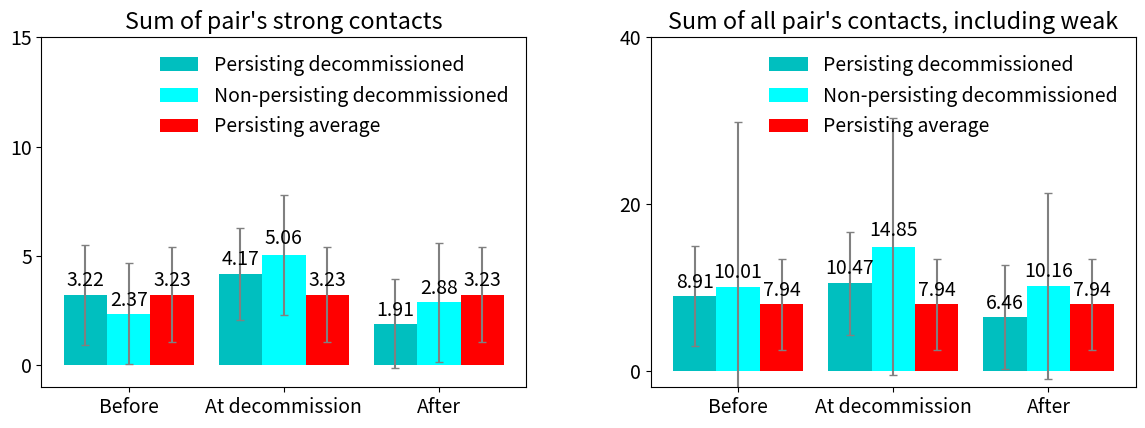

Write the Python code that produced this figure. (Note: this script raises an exception after producing the figure.)
#!/usr/bin/env python
# a bar plot with errorbars
import matplotlib
import numpy as np
import matplotlib.pyplot as plt
from matplotlib.patches import Ellipse, Polygon
from pylab import *

width=0.28     # the width of the bars

font = {'family' : 'sans-serif',
		'variant' : 'normal',
        'weight' : 'light',
        'size'   : 14}

matplotlib.rc('font', **font)
# plot with various axes scales
plt.figure(1)
fig = gcf()


def plot_bars_DELETION_STRONG_TOT(PersistingMeans, PersistingStd, Means, Std, PERSreal, PERSstd):

	ind = np.arange(N)  # the x locations for the groups
	#width = 0.3       # the width of the bars

	#ax = plt.subplot(321)
	ax = plt.subplot2grid((1,2),(0, 0))
	#rects1 = ax.bar(ind-0.2, PersistingMeans, width, color='c', yerr=PersistingStd, align='center')
	#rects2 = ax.bar(ind+0.2, Means, width, color='cyan', yerr=Std, align='center')

	rects1 = ax.bar(ind-width, PersistingMeans, width, color='c', \
		align='center', yerr=PersistingStd, linewidth=0,\
		error_kw=dict(ecolor='gray', lw=1.5, capsize=2.7, capthick=1))

	rects2 = ax.bar(ind, Means, width, color='cyan', \
		yerr=Std, align='center', linewidth=0,\
		error_kw=dict(ecolor='gray', lw=1.5, capsize=2.7, capthick=1))

	rects3 = ax.bar(ind+width, PERSreal, width, color='r',\
		yerr=PERSstd, align='center',linewidth=0,\
		error_kw=dict(ecolor='gray', lw=1.5, capsize=2.7, capthick=1))


	ax.legend((rects1[0], rects2[0], rects3[0]), \
		('Persisting decommissioned', \
			'Non-persisting decommissioned', 'Persisting average'),\
		loc='best',frameon=False)

	# add some text for labels, title and axes ticks
	ax.set_title('Sum of pair\'s strong contacts')
	ax.set_xticks(ind )
	ax.set_xticklabels(('Before', 'At decommission', 'After'))
	
	ax.set_ylim([-1, 15])
	ax.set_yticks((0,5,10,15))


	def autolabel(rects):
	    # attach some text labels
	    for rect in rects:
	        height = rect.get_height()
	        ax.text(rect.get_x() + rect.get_width()/2., 1.05*height,
	                '%.2f' % float(height),
	                ha='center', va='bottom')

	autolabel(rects1)
	autolabel(rects2)
	autolabel(rects3)

	return plt

###################################################################################################
def plot_bars_DELETION_WEAK_TOT(PersistingMeans, PersistingStd, Means, Std, PERSreal, PERSstd):

	ind = np.arange(N)  # the x locations for the groups
	#width = 0.3       # the width of the bars

	#ax = plt.subplot(321)
	ax = plt.subplot2grid((1,2),(0, 1))

	#axs[1].bar(x, a, width=1/3, facecolor='b', alpha=.5, linewidth=0)
	#axs[1].bar(x+1/3, b, width=1/3, facecolor='r', alpha=.5, linewidth=0)
	#axs[1].bar(x+2/3, c, width=1/3, facecolor='g', alpha=.5, linewidth=0)

	rects1 = ax.bar(ind-width, PersistingMeans, width, color='c', \
		align='center', yerr=PersistingStd, linewidth=0, \
		error_kw=dict(ecolor='gray', lw=1.5, capsize=2.7, capthick=1))

	rects2 = ax.bar(ind, Means, width, color='cyan', \
		yerr=Std, align='center', linewidth=0, \
		error_kw=dict(ecolor='gray', lw=1.5, capsize=2.7, capthick=1))

	rects3 = ax.bar(ind+width, PERSreal, width, color='r',\
		yerr=PERSstd, align='center',linewidth=0, \
		error_kw=dict(ecolor='gray', lw=1.5, capsize=2.7, capthick=1))

	# add some text for labels, title and axes ticks
	ax.set_title('Sum of all pair\'s contacts, including weak')
	ax.set_xticks(ind)
	ax.set_xticklabels(('Before', 'At decommission', 'After'))
	
	ax.set_ylim([-2, 40])
	ax.set_yticks((0,20,40))

	ax.legend((rects1[0], rects2[0], rects3[0]), \
		('Persisting decommissioned', \
			'Non-persisting decommissioned', 'Persisting average'),\
		loc='best',frameon=False)

	def autolabel(rects):
	    # attach some text labels
	    for rect in rects:
	        height = rect.get_height()
	        ax.text(rect.get_x() + rect.get_width()/2., 1.05*height,
	                '%.2f' % float(height),
	                ha='center', va='bottom')

	autolabel(rects1)
	autolabel(rects2)
	autolabel(rects3)

	return plt



N = 3
##########################################################################
# NON PERSISTING LINKS
# STRONG contacts REL TODO
deletionFormationMeans = (2.3721528288, 5.06331129072, 2.8840313495)
deletionFormationStd = (2.30971994302, 2.74966361941, 2.7298384276)


# PERSISTING LINKS
deletionNoformationMeans = (3.2183908046, 4.1698014629, 1.91431556949)
deletionNoformationStd = (2.26977696782, 2.09065874393, 2.02388400217)


SRMeans = (3.3091687, 2.979519, 3.132315, 3.079974, 3.662224)
SRStd = (1.973572, 2.118384, 2.240364, 2.206676, 2.354066)
SRMeansS = (3.2326401399999996,3.2326401399999996,3.2326401399999996)
SRStdS = (2.1786123999999996,2.1786123999999996,2.1786123999999996)

plt1 = plot_bars_DELETION_STRONG_TOT(deletionNoformationMeans, deletionNoformationStd,\
	deletionFormationMeans, deletionFormationStd, SRMeansS, SRStdS)

##########################################################################
# NON PERSISTING LINKS
# WEAK contacts REL
#deletionFormationMeans = (11.8694841516, 12.5288999378, 7.94157862026)
#deletionFormationStd = (7.86842513803, 8.01656559249, 7.40527537721)

deletionFormationMeans = (10.0062454078, 14.8485182464, 10.164707323)
deletionFormationStd = (19.8008783499, 15.427485234, 11.1890193881)


# PERSISTING LINKS
# WEAK contacts REL
#deletionNoformationMeans = (9.40538307166, 14.2992562862, 9.75056073663)
#deletionNoformationStd = (19.3285344981, 15.124776683, 10.9994791456)

deletionNoformationMeans = (8.91327063741, 10.4676071055, 6.46290491118)
deletionNoformationStd = (6.00381291795, 6.13887060538, 6.21665047084)

# REAL PERSISTING
SRMeans = (8.189207, 7.573472, 7.807217, 7.639467, 8.476268)
SRStd = (5.162568, 5.184013, 5.780744, 5.538762, 5.839845)
SRMeansW = (7.9371261999999998,7.9371261999999998,7.9371261999999998)
SRStdW = (5.5011863999999999,5.5011863999999999,5.5011863999999999)

plt2 = plot_bars_DELETION_WEAK_TOT(deletionNoformationMeans, deletionNoformationStd, \
	deletionFormationMeans, deletionFormationStd, SRMeansW, SRStdW)
##########################################################################

plt.tight_layout()
fig = plt.gcf()
fig.set_size_inches(12.4,4.5)
plt.tight_layout()
#plt.figtext(0.20, 0.49, 'Relative status of the pair: weak contacts')
#plt.figtext(0.27, 0.973, 'Relative status of the pair: strong contacts')
#fig.suptitle('Sum of strong contacts', verticalalignment='center', horizontalalignment='center', size = 16)
#fig.suptitle('Sum including weak contacts', verticalalignment='center', y=0.5, horizontalalignment='center', size = 16)

plt.savefig("/home/<user>/Projects7s/Twitter-workspace/DATA/General/simple_DELETION_explain_TOT_v2.eps", dpi=710)

